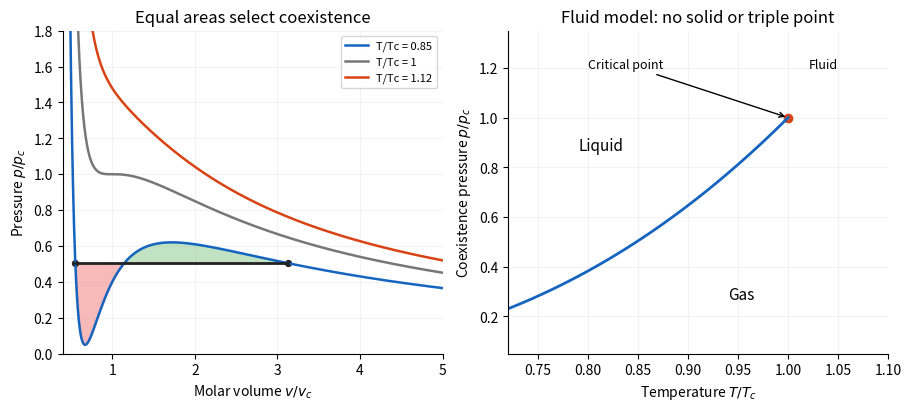

Source code (Python): (Note: this script raises an exception after producing the figure.)
"""Original explanatory figure; Python 3.14 and root pyproject dependencies."""
from pathlib import Path
import numpy as np
import matplotlib
matplotlib.use("Agg")
import matplotlib.pyplot as plt
plt.rcParams.update({"font.size":10,"axes.spines.top":False,"axes.spines.right":False,"figure.facecolor":"white","axes.facecolor":"white"})

def p_of_v(v,t):return 8*t/(3*v-1)-3/v**2

def coexist(t):
 roots=np.roots([4*t,-9,6,-1]);s=sorted(z.real for z in roots if abs(z.imag)<1e-8 and z.real>1/3)
 assert len(s)==2
 pmin=p_of_v(s[0],t);pmax=p_of_v(s[1],t);lo=max(pmin,0.);hi=pmax;eps=(hi-lo)*1e-7;lo+=eps;hi-=eps
 def area(p):
  r=np.roots([3*p,-(p+8*t),9,-3]);v=sorted(z.real for z in r if abs(z.imag)<1e-7 and z.real>1/3);assert len(v)==3
  vl,vg=v[0],v[-1];A=8*t/3*np.log((3*vg-1)/(3*vl-1))+3*(1/vg-1/vl)-p*(vg-vl)
  return A,vl,vg
 assert area(lo)[0]>0 and area(hi)[0]<0
 for _ in range(65):
  mid=(lo+hi)/2
  if area(mid)[0]>0:lo=mid
  else:hi=mid
 p=(lo+hi)/2;A,vl,vg=area(p);return p,vl,vg
fig,(ax,bx)=plt.subplots(1,2,figsize=(9,4),layout="constrained");v=np.linspace(.4,5,1500)
for t,col in [(.85,"#1565c0"),(1.,"#777"),(1.12,"#d84315")]:ax.plot(v,p_of_v(v,t),label=f"T/Tc = {t:g}",color=col,lw=1.8)
pstar,vl,vg=coexist(.85);vv=np.linspace(vl,vg,500);pp=p_of_v(vv,.85);ax.fill_between(vv,pp,pstar,where=pp>=pstar,color="#66bb6a",alpha=.4);ax.fill_between(vv,pp,pstar,where=pp<pstar,color="#ef5350",alpha=.4);ax.plot([vl,vg],[pstar,pstar],color="#222",lw=2);ax.scatter([vl,vg],[pstar,pstar],color="#222",s=18)
ax.set(xlabel=r"Molar volume $v/v_c$",ylabel=r"Pressure $p/p_c$",xlim=(.4,5),ylim=(0,1.8),title="Equal areas select coexistence");ax.legend(fontsize=8)
Ts=np.linspace(.72,.997,85);Ps=np.array([coexist(t)[0] for t in Ts]);bx.plot(Ts,Ps,color="#1565c0",lw=2);bx.plot([Ts[-1],1],[Ps[-1],1],color="#1565c0",lw=2);bx.scatter([1],[1],color="#d84315");bx.annotate("Critical point",(1,1),xytext=(.8,1.2),arrowprops={"arrowstyle":"->"},fontsize=9);bx.text(.79,.87,"Liquid",fontsize=11);bx.text(.94,.27,"Gas",fontsize=11);bx.text(1.035,1.2,"Fluid",fontsize=9,ha="center");bx.set(xlabel=r"Temperature $T/T_c$",ylabel=r"Coexistence pressure $p/p_c$",xlim=(.72,1.1),ylim=(.05,1.35),title="Fluid model: no solid or triple point")
for a in (ax,bx):a.grid(alpha=.15)

fig.savefig(Path(__file__).stem+".png",dpi=150,facecolor="white",bbox_inches="tight")
plt.close(fig)
